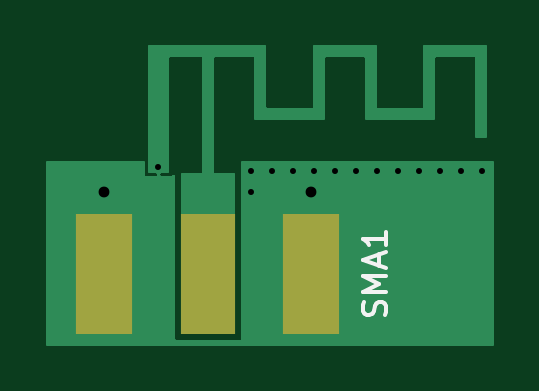
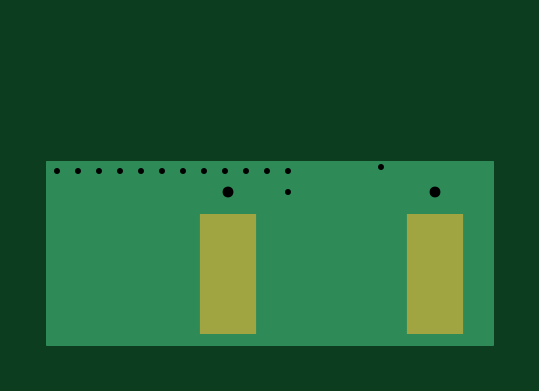
Circuit board: 8 layer files. Board 18.8 x 12.6 mm.
- bottom_copper: mifa_04-B.Cu.gbr (5061 bytes)
- bottom_mask: mifa_04-B.Mask.gbr (345 bytes)
- bottom_silk: mifa_04-B.SilkS.gbr (265 bytes)
- outline: mifa_04-Edge.Cuts.gbr (265 bytes)
- top_copper: mifa_04-F.Cu.gbr (30172 bytes)
- top_mask: mifa_04-F.Mask.gbr (399 bytes)
- top_silk: mifa_04-F.SilkS.gbr (1103 bytes)
- drill: mifa_04.drl (393 bytes)

=== bottom_copper: mifa_04-B.Cu.gbr ===
G04 #@! TF.FileFunction,Copper,L2,Bot,Signal*
%FSLAX46Y46*%
G04 Gerber Fmt 4.6, Leading zero omitted, Abs format (unit mm)*
G04 Created by KiCad (PCBNEW 4.0.5) date 02/24/17 14:00:16*
%MOMM*%
%LPD*%
G01*
G04 APERTURE LIST*
%ADD10C,0.025400*%
%ADD11R,2.420000X5.080000*%
%ADD12C,0.970000*%
%ADD13R,0.460000X0.890000*%
%ADD14C,0.304800*%
%ADD15C,0.127000*%
G04 APERTURE END LIST*
D10*
D11*
X2478000Y3042500D03*
X11238000Y3042500D03*
D12*
X2478000Y6482500D03*
X11238000Y6482500D03*
D13*
X2478000Y6032500D03*
X11238000Y6032500D03*
D14*
X18478500Y7378700D03*
X17589500Y7378700D03*
X16700500Y7378700D03*
X15811500Y7378700D03*
X14922500Y7378700D03*
X14033500Y7378700D03*
X13144500Y7378700D03*
X12255500Y7378700D03*
X11366500Y7378700D03*
X10477500Y7378700D03*
X9588500Y7378700D03*
X8699500Y6489700D03*
X8699500Y7378700D03*
X4762500Y7569200D03*
D15*
X18910300Y7759700D02*
X63500Y7759700D01*
X18910300Y7683500D02*
X63500Y7683500D01*
X18910300Y7607300D02*
X63500Y7607300D01*
X18910300Y7531100D02*
X63500Y7531100D01*
X18910300Y7454900D02*
X63500Y7454900D01*
X18910300Y7378700D02*
X63500Y7378700D01*
X18910300Y7302500D02*
X63500Y7302500D01*
X18910300Y7226300D02*
X63500Y7226300D01*
X18910300Y7150100D02*
X63500Y7150100D01*
X18910300Y7073900D02*
X63500Y7073900D01*
X18910300Y6997700D02*
X63500Y6997700D01*
X18910300Y6921500D02*
X63500Y6921500D01*
X18910300Y6845300D02*
X63500Y6845300D01*
X18910300Y6769100D02*
X63500Y6769100D01*
X18910300Y6692900D02*
X63500Y6692900D01*
X18910300Y6616700D02*
X63500Y6616700D01*
X18910300Y6540500D02*
X63500Y6540500D01*
X18910300Y6464300D02*
X63500Y6464300D01*
X18910300Y6388100D02*
X63500Y6388100D01*
X18910300Y6311900D02*
X63500Y6311900D01*
X18910300Y6235700D02*
X63500Y6235700D01*
X18910300Y6159500D02*
X63500Y6159500D01*
X18910300Y6083300D02*
X63500Y6083300D01*
X18910300Y6007100D02*
X63500Y6007100D01*
X18910300Y5930900D02*
X63500Y5930900D01*
X18910300Y5854700D02*
X63500Y5854700D01*
X18910300Y5778500D02*
X63500Y5778500D01*
X18910300Y5702300D02*
X63500Y5702300D01*
X18910300Y5626100D02*
X63500Y5626100D01*
X18910300Y5549900D02*
X63500Y5549900D01*
X18910300Y5473700D02*
X63500Y5473700D01*
X18910300Y5397500D02*
X63500Y5397500D01*
X18910300Y5321300D02*
X63500Y5321300D01*
X18910300Y5245100D02*
X63500Y5245100D01*
X18910300Y5168900D02*
X63500Y5168900D01*
X18910300Y5092700D02*
X63500Y5092700D01*
X18910300Y5016500D02*
X63500Y5016500D01*
X18910300Y4940300D02*
X63500Y4940300D01*
X18910300Y4864100D02*
X63500Y4864100D01*
X18910300Y4787900D02*
X63500Y4787900D01*
X18910300Y4711700D02*
X63500Y4711700D01*
X18910300Y4635500D02*
X63500Y4635500D01*
X18910300Y4559300D02*
X63500Y4559300D01*
X18910300Y4483100D02*
X63500Y4483100D01*
X18910300Y4406900D02*
X63500Y4406900D01*
X18910300Y4330700D02*
X63500Y4330700D01*
X18910300Y4254500D02*
X63500Y4254500D01*
X18910300Y4178300D02*
X63500Y4178300D01*
X18910300Y4102100D02*
X63500Y4102100D01*
X18910300Y4025900D02*
X63500Y4025900D01*
X18910300Y3949700D02*
X63500Y3949700D01*
X18910300Y3873500D02*
X63500Y3873500D01*
X18910300Y3797300D02*
X63500Y3797300D01*
X18910300Y3721100D02*
X63500Y3721100D01*
X18910300Y3644900D02*
X63500Y3644900D01*
X18910300Y3568700D02*
X63500Y3568700D01*
X18910300Y3492500D02*
X63500Y3492500D01*
X18910300Y3416300D02*
X63500Y3416300D01*
X18910300Y3340100D02*
X63500Y3340100D01*
X18910300Y3263900D02*
X63500Y3263900D01*
X18910300Y3187700D02*
X63500Y3187700D01*
X18910300Y3111500D02*
X63500Y3111500D01*
X18910300Y3035300D02*
X63500Y3035300D01*
X18910300Y2959100D02*
X63500Y2959100D01*
X18910300Y2882900D02*
X63500Y2882900D01*
X18910300Y2806700D02*
X63500Y2806700D01*
X18910300Y2730500D02*
X63500Y2730500D01*
X18910300Y2654300D02*
X63500Y2654300D01*
X18910300Y2578100D02*
X63500Y2578100D01*
X18910300Y2501900D02*
X63500Y2501900D01*
X18910300Y2425700D02*
X63500Y2425700D01*
X18910300Y2349500D02*
X63500Y2349500D01*
X18910300Y2273300D02*
X63500Y2273300D01*
X18910300Y2197100D02*
X63500Y2197100D01*
X18910300Y2120900D02*
X63500Y2120900D01*
X18910300Y2044700D02*
X63500Y2044700D01*
X18910300Y1968500D02*
X63500Y1968500D01*
X18910300Y1892300D02*
X63500Y1892300D01*
X18910300Y1816100D02*
X63500Y1816100D01*
X18910300Y1739900D02*
X63500Y1739900D01*
X18910300Y1663700D02*
X63500Y1663700D01*
X18910300Y1587500D02*
X63500Y1587500D01*
X18910300Y1511300D02*
X63500Y1511300D01*
X18910300Y1435100D02*
X63500Y1435100D01*
X18910300Y1358900D02*
X63500Y1358900D01*
X18910300Y1282700D02*
X63500Y1282700D01*
X18910300Y1206500D02*
X63500Y1206500D01*
X18910300Y1130300D02*
X63500Y1130300D01*
X18910300Y1054100D02*
X63500Y1054100D01*
X18910300Y977900D02*
X63500Y977900D01*
X18910300Y901700D02*
X63500Y901700D01*
X18910300Y825500D02*
X63500Y825500D01*
X18910300Y749300D02*
X63500Y749300D01*
X18910300Y673100D02*
X63500Y673100D01*
X18910300Y596900D02*
X63500Y596900D01*
X18910300Y520700D02*
X63500Y520700D01*
X18910300Y444500D02*
X63500Y444500D01*
X18910300Y368300D02*
X63500Y368300D01*
X18910300Y292100D02*
X63500Y292100D01*
X18910300Y215900D02*
X63500Y215900D01*
X18910300Y139700D02*
X63500Y139700D01*
X18910300Y63500D02*
X63500Y63500D01*
X63500Y7759700D01*
X18910300Y7759700D01*
X18910300Y63500D01*
M02*

=== bottom_mask: mifa_04-B.Mask.gbr ===
G04 #@! TF.FileFunction,Soldermask,Bot*
%FSLAX46Y46*%
G04 Gerber Fmt 4.6, Leading zero omitted, Abs format (unit mm)*
G04 Created by KiCad (PCBNEW 4.0.5) date 02/24/17 14:00:16*
%MOMM*%
%LPD*%
G01*
G04 APERTURE LIST*
%ADD10C,0.025400*%
%ADD11R,2.420000X5.080000*%
G04 APERTURE END LIST*
D10*
D11*
X2478000Y3042500D03*
X11238000Y3042500D03*
M02*

=== bottom_silk: mifa_04-B.SilkS.gbr ===
G04 #@! TF.FileFunction,Legend,Bot*
%FSLAX46Y46*%
G04 Gerber Fmt 4.6, Leading zero omitted, Abs format (unit mm)*
G04 Created by KiCad (PCBNEW 4.0.5) date 02/24/17 14:00:16*
%MOMM*%
%LPD*%
G01*
G04 APERTURE LIST*
%ADD10C,0.025400*%
G04 APERTURE END LIST*
D10*
M02*

=== outline: mifa_04-Edge.Cuts.gbr ===
G04 #@! TF.FileFunction,Profile,NP*
%FSLAX46Y46*%
G04 Gerber Fmt 4.6, Leading zero omitted, Abs format (unit mm)*
G04 Created by KiCad (PCBNEW 4.0.5) date 02/24/17 14:00:16*
%MOMM*%
%LPD*%
G01*
G04 APERTURE LIST*
%ADD10C,0.025400*%
G04 APERTURE END LIST*
D10*
M02*

=== top_copper: mifa_04-F.Cu.gbr (30172 bytes, source omitted) ===
=== top_mask: mifa_04-F.Mask.gbr ===
G04 #@! TF.FileFunction,Soldermask,Top*
%FSLAX46Y46*%
G04 Gerber Fmt 4.6, Leading zero omitted, Abs format (unit mm)*
G04 Created by KiCad (PCBNEW 4.0.5) date 02/24/17 14:00:16*
%MOMM*%
%LPD*%
G01*
G04 APERTURE LIST*
%ADD10C,0.025400*%
%ADD11R,2.290000X5.080000*%
%ADD12R,2.420000X5.080000*%
G04 APERTURE END LIST*
D10*
D11*
X6858000Y3042500D03*
D12*
X2478000Y3042500D03*
X11238000Y3042500D03*
M02*

=== top_silk: mifa_04-F.SilkS.gbr ===
G04 #@! TF.FileFunction,Legend,Top*
%FSLAX46Y46*%
G04 Gerber Fmt 4.6, Leading zero omitted, Abs format (unit mm)*
G04 Created by KiCad (PCBNEW 4.0.5) date 02/24/17 14:00:16*
%MOMM*%
%LPD*%
G01*
G04 APERTURE LIST*
%ADD10C,0.025400*%
%ADD11C,0.150000*%
G04 APERTURE END LIST*
D10*
D11*
X14372762Y1280595D02*
X14420381Y1423452D01*
X14420381Y1661548D01*
X14372762Y1756786D01*
X14325143Y1804405D01*
X14229905Y1852024D01*
X14134667Y1852024D01*
X14039429Y1804405D01*
X13991810Y1756786D01*
X13944190Y1661548D01*
X13896571Y1471071D01*
X13848952Y1375833D01*
X13801333Y1328214D01*
X13706095Y1280595D01*
X13610857Y1280595D01*
X13515619Y1328214D01*
X13468000Y1375833D01*
X13420381Y1471071D01*
X13420381Y1709167D01*
X13468000Y1852024D01*
X14420381Y2280595D02*
X13420381Y2280595D01*
X14134667Y2613929D01*
X13420381Y2947262D01*
X14420381Y2947262D01*
X14134667Y3375833D02*
X14134667Y3852024D01*
X14420381Y3280595D02*
X13420381Y3613928D01*
X14420381Y3947262D01*
X14420381Y4804405D02*
X14420381Y4232976D01*
X14420381Y4518690D02*
X13420381Y4518690D01*
X13563238Y4423452D01*
X13658476Y4328214D01*
X13706095Y4232976D01*
M02*

=== drill: mifa_04.drl ===
M48
;DRILL file {KiCad 4.0.5} date 02/24/17 14:00:19
;FORMAT={-:-/ absolute / inch / decimal}
FMAT,2
INCH,TZ
T1C0.010
T2C0.018
%
G90
G05
M72
T1
X0.1875Y0.298
X0.3425Y0.2905
X0.3425Y0.2555
X0.3775Y0.2905
X0.4125Y0.2905
X0.4475Y0.2905
X0.4825Y0.2905
X0.5175Y0.2905
X0.5525Y0.2905
X0.5875Y0.2905
X0.6225Y0.2905
X0.6575Y0.2905
X0.6925Y0.2905
X0.7275Y0.2905
T2
X0.0976Y0.2552
X0.4424Y0.2552
T0
M30

